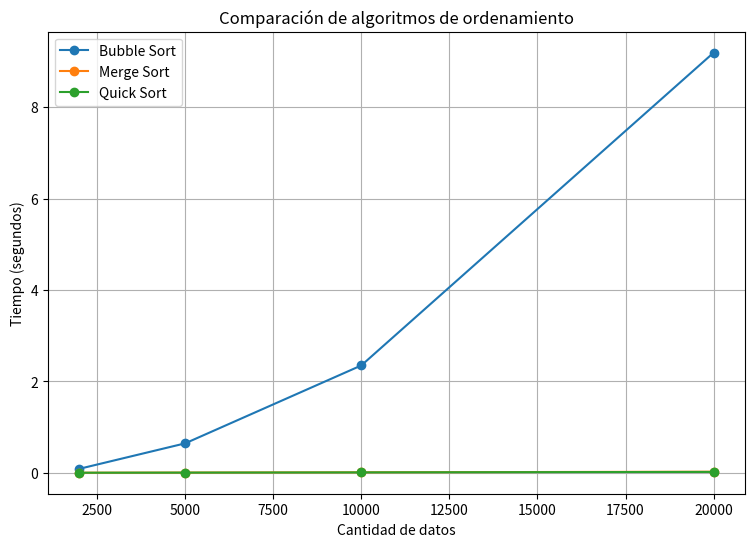

Write Python code to recreate this figure.
import random
import time
import matplotlib.pyplot as plt

# -----------------------------
# BUBBLE SORT
# -----------------------------
def bubble_sort(arr):
    arr = arr.copy()
    n = len(arr)

    for i in range(n):
        swapped = False
        for j in range(0, n - i - 1):
            if arr[j] > arr[j+1]:
                arr[j], arr[j+1] = arr[j+1], arr[j]
                swapped = True
        if not swapped:
            break
    return arr


# -----------------------------
# MERGE SORT
# -----------------------------
def merge_sort(arr):
    if len(arr) <= 1:
        return arr

    mid = len(arr)//2
    left = merge_sort(arr[:mid])
    right = merge_sort(arr[mid:])

    return merge(left, right)

def merge(left, right):
    result = []
    i = j = 0

    while i < len(left) and j < len(right):
        if left[i] < right[j]:
            result.append(left[i])
            i += 1
        else:
            result.append(right[j])
            j += 1

    result.extend(left[i:])
    result.extend(right[j:])
    return result


# -----------------------------
# QUICK SORT
# -----------------------------
def quick_sort(arr):
    if len(arr) <= 1:
        return arr

    pivot = arr[-1]
    left = [x for x in arr[:-1] if x <= pivot]
    right = [x for x in arr[:-1] if x > pivot]

    return quick_sort(left) + [pivot] + quick_sort(right)


# -----------------------------
# MEDIR TIEMPO
# -----------------------------
def medir_tiempo(funcion, datos):
    inicio = time.perf_counter()
    funcion(datos)
    fin = time.perf_counter()
    return fin - inicio


# -----------------------------
# TAMAÑOS DE PRUEBA
# -----------------------------
tamaños = [2000, 5000, 10000, 20000]

tiempos_bubble = []
tiempos_merge = []
tiempos_quick = []

print("=== Comparativa de algoritmos de ordenamiento ===")

for n in tamaños:

    datos = random.sample(range(1, 1000000), n)

    print(f"\nTamaño de datos: {n}")

    # Bubble
    t = medir_tiempo(bubble_sort, datos.copy())
    tiempos_bubble.append(t)
    print(f"Bubble Sort: {t:.6f} s")

    # Merge
    t = medir_tiempo(merge_sort, datos.copy())
    tiempos_merge.append(t)
    print(f"Merge Sort: {t:.6f} s")

    # Quick
    t = medir_tiempo(quick_sort, datos.copy())
    tiempos_quick.append(t)
    print(f"Quick Sort: {t:.6f} s")


# -----------------------------
# GRÁFICA COMPARATIVA
# -----------------------------
plt.figure(figsize=(9,6))

plt.plot(tamaños, tiempos_bubble, marker='o', label="Bubble Sort")
plt.plot(tamaños, tiempos_merge, marker='o', label="Merge Sort")
plt.plot(tamaños, tiempos_quick, marker='o', label="Quick Sort")

plt.title("Comparación de algoritmos de ordenamiento")
plt.xlabel("Cantidad de datos")
plt.ylabel("Tiempo (segundos)")
plt.legend()
plt.grid(True)

plt.show()
